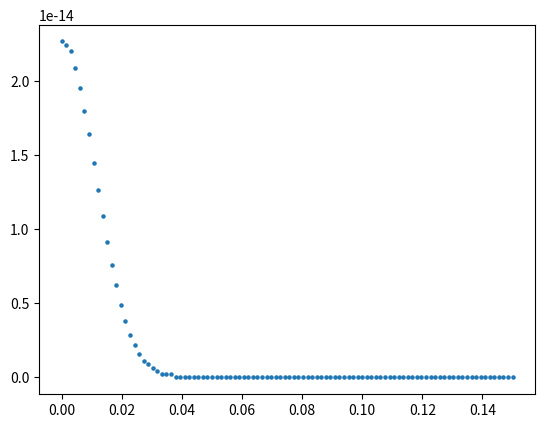

Python code for this plot: (Note: this script raises an exception after producing the figure.)
import numpy as np
from numpy import *
import matplotlib.pyplot as plt
from time import time
#from scipy.integrate import quad

###################################################################################################################
##パラメータの調整
N = 5000
V, t, mu, gu, n0, n1, n2, n3, nscf =1, 1 , 0, 1, 2, 1, 1, 100, 2000  # 7.525 #9.21
n_search, error, check_gap =100, 1e-10, 1e-6
qs     = np.linspace(0.00,0.03,n0)         #(np.pi/a)
Bs     = np.linspace(0.0,0.0,n1)            #np.linspace(0,0.08,n1)
kBTs   = np.linspace(0.001,1,n2)            
deltas = np.linspace(0.0, 0.15, n3)         
beta = 1/kBTs[0]                            

###################################################################################################################
## gap_eq をdef
def e_k_spin(k1, k2, k3, q, y, B): 
    return 2*t*(np.cos((k1+(q/2)*np.pi))) - mu + y * 1/2 * gu * B

def e_k_s(k1, k2, k3, q, B):
    return (e_k_spin(k1, k2, k3, q, 1, B) + e_k_spin(-1*k1, -1*k2, -1*k3, q, -1, B))/2

def e_k_a(k1, k2, k3, q, B):
    return (e_k_spin(k1, k2, k3, q, 1, B) - e_k_spin(-1*k1, -1*k2, -1*k3, q, -1, B))/2

def E_k_q(k1, k2, k3, gap, q, B):
    return np.sqrt(e_k_s(k1, k2, k3, q, B)**2 + gap**2)

def E_k_q_s(k1, k2, k3, gap, q, y, B):
    return E_k_q(k1, k2, k3, gap, q, B) + y * e_k_a(k1, k2, k3, q, B)

def Fermi(beta, E):
    return (1 - np.tanh(beta*E/2)) /2

def func(k1, k2, k3, gap, q, B): 
    return gap*(1-Fermi(beta, E_k_q_s(k1, k2, k3, gap, q, -1, B))-Fermi(beta, E_k_q_s(k1, k2, k3, gap, q, 1, B)))/(2*E_k_q(k1, k2, k3, gap, q, B))

def rhs(gap, q, B):
    k1 = -1 * np.pi + 2 * arange(N) * np.pi / (N)
    kx = k1
    ky, kz = 1, 1
    f = func(kx, ky, kz, gap, q, B)
    return (V / (N)) * sum(f)

###################################################################################################################
#free energy の定義
def Fn():
    return F1(0,0) + F0(0,0) + Fc(0)

def F1(qs,ans_q):
    y = -1 + 2 * arange(2)
    k1 = -1 * np.pi + 2 * arange(N) * np.pi / (N)
    kx, y = meshgrid(k1, y, indexing='ij')
    ky, kz = 1, 1
    g = log(1+exp(-1*beta*E_k_q_s(kx, ky, kz, ans_q, qs, y, Bs[0])))
    return -1*(1/beta) * sum(g)

def F0(qs,ans_q):
    k1 = -1 * np.pi + 2 * arange(N) * np.pi / (N)
    kx = k1
    ky, kz = 1, 1
    f = e_k_spin(-1*kx, -1*ky, -1*kz, qs,-1, Bs[0]) - E_k_q_s(kx, ky, kz, ans_q, qs, -1, Bs[0])
    return sum(f)

def Fc(ans_q):
    return(N)*(ans_q**2)/V

def free_energy(qs,ans_q):
    return (F1(qs,ans_q) + F0(qs,ans_q) + Fc(ans_q) -Fn()) / N#  

###################################################################################################################
##calculate_k.dependence.ln(1+exp(Ekq))-ln(1+exp(Ek0))
f, extended_GL = [], []
y = -1 + 2 * arange(2)
k1 = -1 * np.pi + 2 * arange(N) * np.pi / (N)
kx, y = meshgrid(k1, y, indexing='ij')
ky, kz = 1, 1

for j in range(n3):
    print(kx[1200][0])
    print(E_k_q_s(kx[1200][0], ky, kz, deltas[j], qs[1], y[0][0], Bs[0]))
    print(E_k_q_s(kx[1200][0], ky, kz, deltas[j], qs[0], y[0][0], Bs[0]))
    print(exp(-1*beta*E_k_q_s(kx[1200][0], ky, kz, deltas[j], qs[1], y[0][0], Bs[0])))
    print(exp(-1*beta*E_k_q_s(kx[1200][0], ky, kz, deltas[j], qs[0], y[0][0], Bs[0])))
    f_temp = log(1+exp(-1*beta*E_k_q_s(kx[1200][0], ky, kz, deltas[j], qs[1], y[0][0], Bs[0])))-log(1+exp(-1*beta*E_k_q_s(kx[1200][0], ky, kz, deltas[j], qs[0], y[0][0], Bs[0])))
    f.append(f_temp)
f = np.array(f)
extended_GL = np.array(extended_GL)

########################################################################################################################
#plot the figure of comparing free energy to extended GL
for i in range(n0):
    plt.scatter(deltas, f[:], 5)
    plt.savefig("figure/kx[1200][0].png")
    plt.clf()

###################################
##output
file = open("output/kx[1200][0]", "w")
file.write("##delta---ln(1+exp(Ekq))-ln(1+exp(Ek0))" + "\n")
for j in range (n3):
    file.write(str(deltas[j]) + " " + str(f[j]) + " "  + "\n")
file.close()
